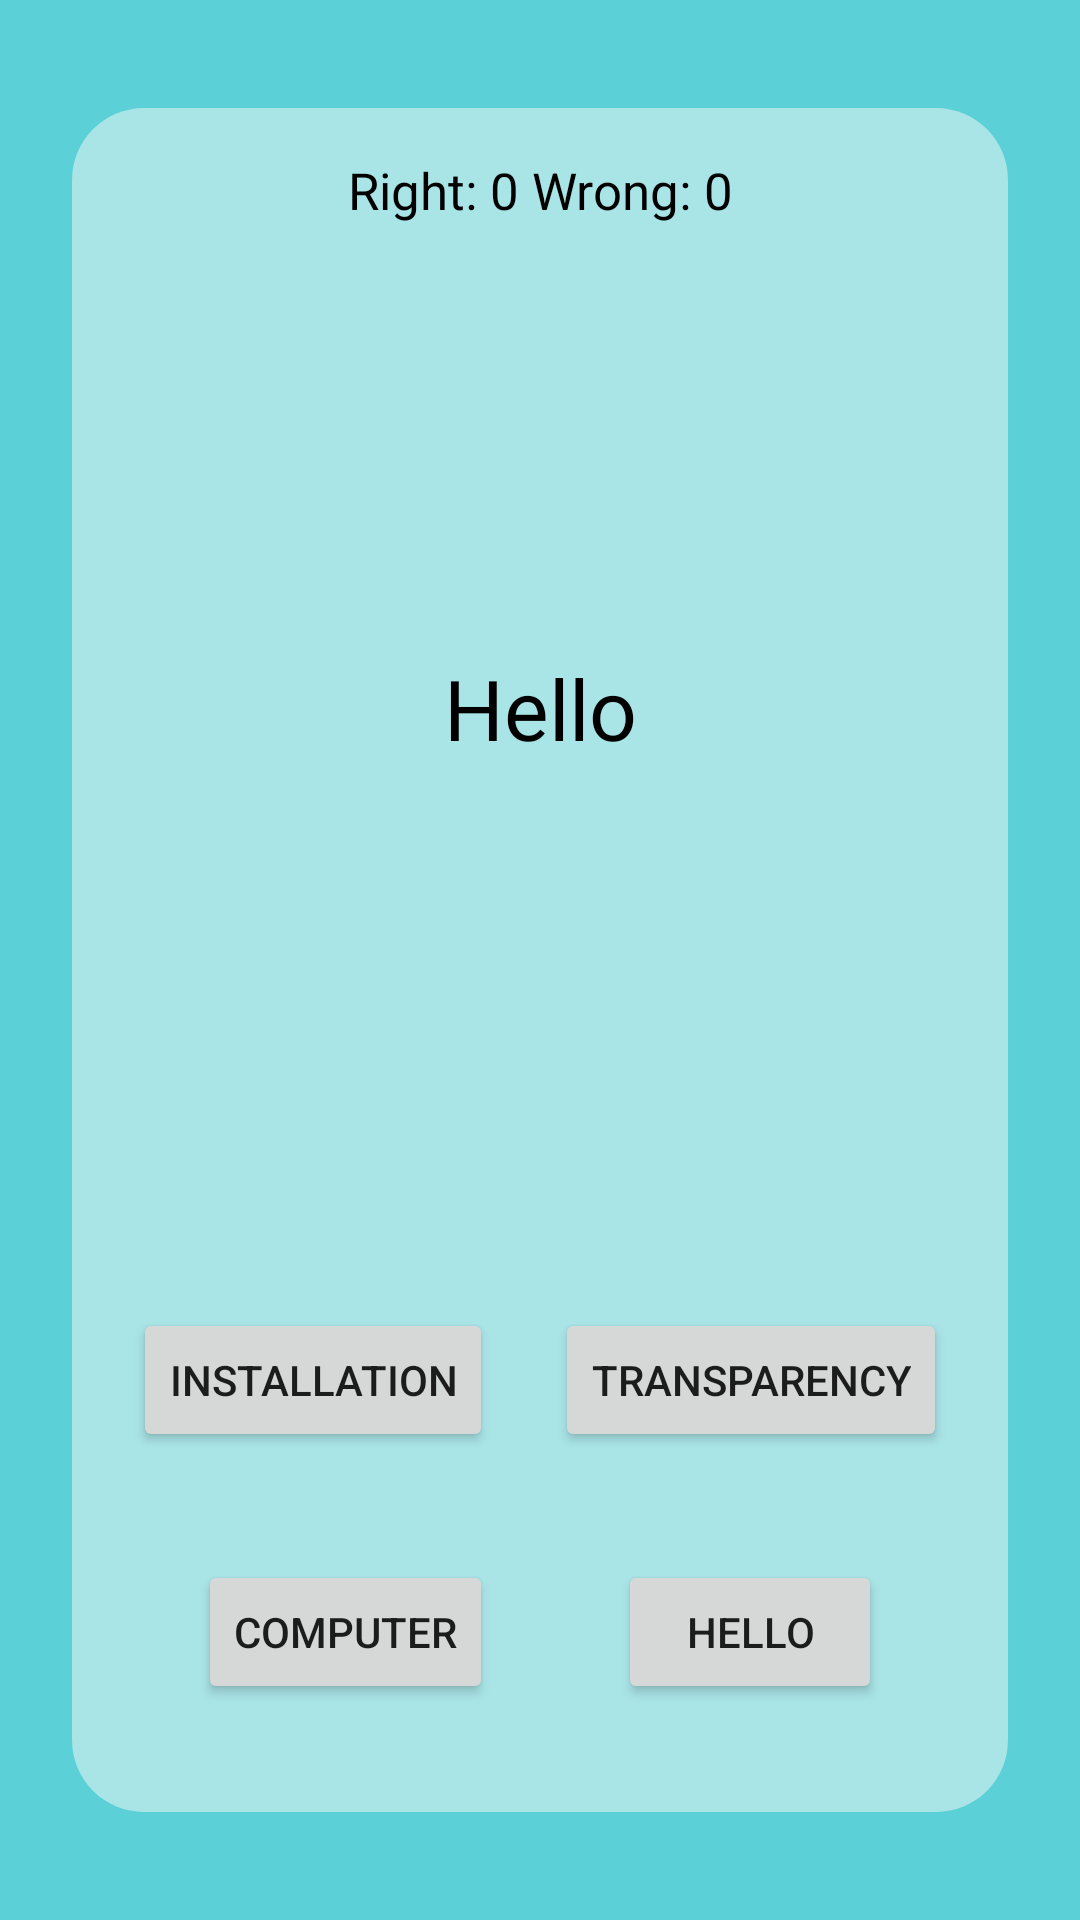

This screen was rendered from an Android layout file. Write that file and the resources it references.
<!-- AndroidManifest.xml: application theme Theme.English -->
<!-- res/layout/activity_game.xml -->
<?xml version="1.0" encoding="utf-8"?>
<LinearLayout xmlns:android="http://schemas.android.com/apk/res/android"
    xmlns:app="http://schemas.android.com/apk/res-auto"
    xmlns:tools="http://schemas.android.com/tools"
    android:layout_width="match_parent"
    android:layout_height="match_parent"
    android:background="#5BD1D7"
    tools:context=".game.GameActivity">

    <androidx.constraintlayout.widget.ConstraintLayout
        android:layout_width="match_parent"
        android:layout_height="match_parent"
        android:layout_marginHorizontal="24dp"
        android:layout_marginVertical="36dp"
        android:background="@drawable/design_clarity">

        <TextView
            android:id="@+id/count"
            android:layout_width="match_parent"
            android:layout_height="wrap_content"
            app:layout_constraintTop_toTopOf="parent"
            android:layout_marginHorizontal="16dp"
            android:layout_marginTop="16dp"
            android:text="Right: 0 Wrong: 0"
            android:gravity="center"
            android:textSize="17sp"
            android:textColor="@color/black"/>

        <ImageView
            android:id="@+id/messageWrong"
            android:layout_width="120dp"
            android:layout_height="100dp"
            android:background="@drawable/wrond"
            android:visibility="gone"
            app:layout_constraintTop_toTopOf="parent"
            app:layout_constraintStart_toStartOf="parent"
            app:layout_constraintEnd_toEndOf="parent"
            app:layout_constraintBottom_toBottomOf="parent"/>
        <ImageView
            android:id="@+id/messageRight"
            android:layout_width="120dp"
            android:layout_height="100dp"
            android:background="@drawable/right"
            android:visibility="gone"
            app:layout_constraintTop_toTopOf="parent"
            app:layout_constraintStart_toStartOf="parent"
            app:layout_constraintEnd_toEndOf="parent"
            app:layout_constraintBottom_toBottomOf="parent"/>

        <TextView
            android:id="@+id/question"
            android:layout_width="wrap_content"
            android:layout_height="wrap_content"
            android:fontFamily="@font/chango"
            android:text="Hello"
            android:textColor="@color/black"
            android:textSize="28sp"
            app:layout_constraintBottom_toTopOf="@id/answer1"
            app:layout_constraintEnd_toEndOf="parent"
            app:layout_constraintStart_toStartOf="parent"
            app:layout_constraintTop_toTopOf="parent" />

        <Button
            android:id="@+id/answer4"
            android:layout_width="wrap_content"
            android:layout_height="wrap_content"
            android:text="Hello"
            app:layout_constraintBottom_toBottomOf="parent"
            app:layout_constraintStart_toEndOf="@id/answer3"
            android:layout_marginBottom="36dp"
            app:layout_constraintEnd_toEndOf="parent"/>

        <Button
            android:id="@+id/answer3"
            android:layout_width="wrap_content"
            android:layout_height="wrap_content"
            android:text="Computer"
            app:layout_constraintStart_toStartOf="parent"
            app:layout_constraintBottom_toBottomOf="@id/answer4"
            app:layout_constraintEnd_toStartOf="@id/answer4"/>
        <Button
            android:id="@+id/answer2"
            android:layout_width="wrap_content"
            android:layout_height="wrap_content"
            app:layout_constraintBottom_toTopOf="@id/answer4"
            app:layout_constraintStart_toEndOf="@id/answer1"
            android:layout_marginBottom="36dp"
            android:text="transparency"
            app:layout_constraintEnd_toEndOf="parent"/>

        <Button
            android:id="@+id/answer1"
            android:layout_width="wrap_content"
            android:layout_height="wrap_content"
            android:text="installation"
            app:layout_constraintStart_toStartOf="parent"
            app:layout_constraintBottom_toBottomOf="@id/answer2"
            app:layout_constraintEnd_toStartOf="@id/answer2"/>

    </androidx.constraintlayout.widget.ConstraintLayout>



</LinearLayout>
<!-- resources referenced by this layout -->
<resources>
  <color name="black">#FF000000</color>
  <!-- drawable design_clarity (drawable) -->
  <?xml version="1.0" encoding="utf-8"?>
  <shape xmlns:android="http://schemas.android.com/apk/res/android">
  
      <solid android:color="@color/mycolor"/>
      <corners android:radius="24dp"/>
  
  </shape>
  <!-- drawable right: png bitmap (drawable, 32782 bytes) -->
  <!-- drawable wrond: png bitmap (drawable, 246399 bytes) -->
  <style name="Theme.English" parent="Theme.MaterialComponents.DayNight.DarkActionBar">
          
          <item name="colorPrimary">#4A89B8</item>
          <item name="colorPrimaryVariant">@color/teal_700</item>
          <item name="colorOnPrimary">@color/white</item>
          
          <item name="colorSecondary">@color/teal_200</item>
          <item name="colorSecondaryVariant">@color/teal_700</item>
          <item name="colorOnSecondary">@color/black</item>
          
          <item name="android:statusBarColor" tools:targetApi="l">?attr/colorPrimaryVariant</item>
          
      </style>
  <color name="mycolor">#80F8F8F8</color>
  <color name="teal_700">#FF018786</color>
  <color name="white">#FFFFFFFF</color>
  <color name="teal_200">#FF03DAC5</color>
</resources>
